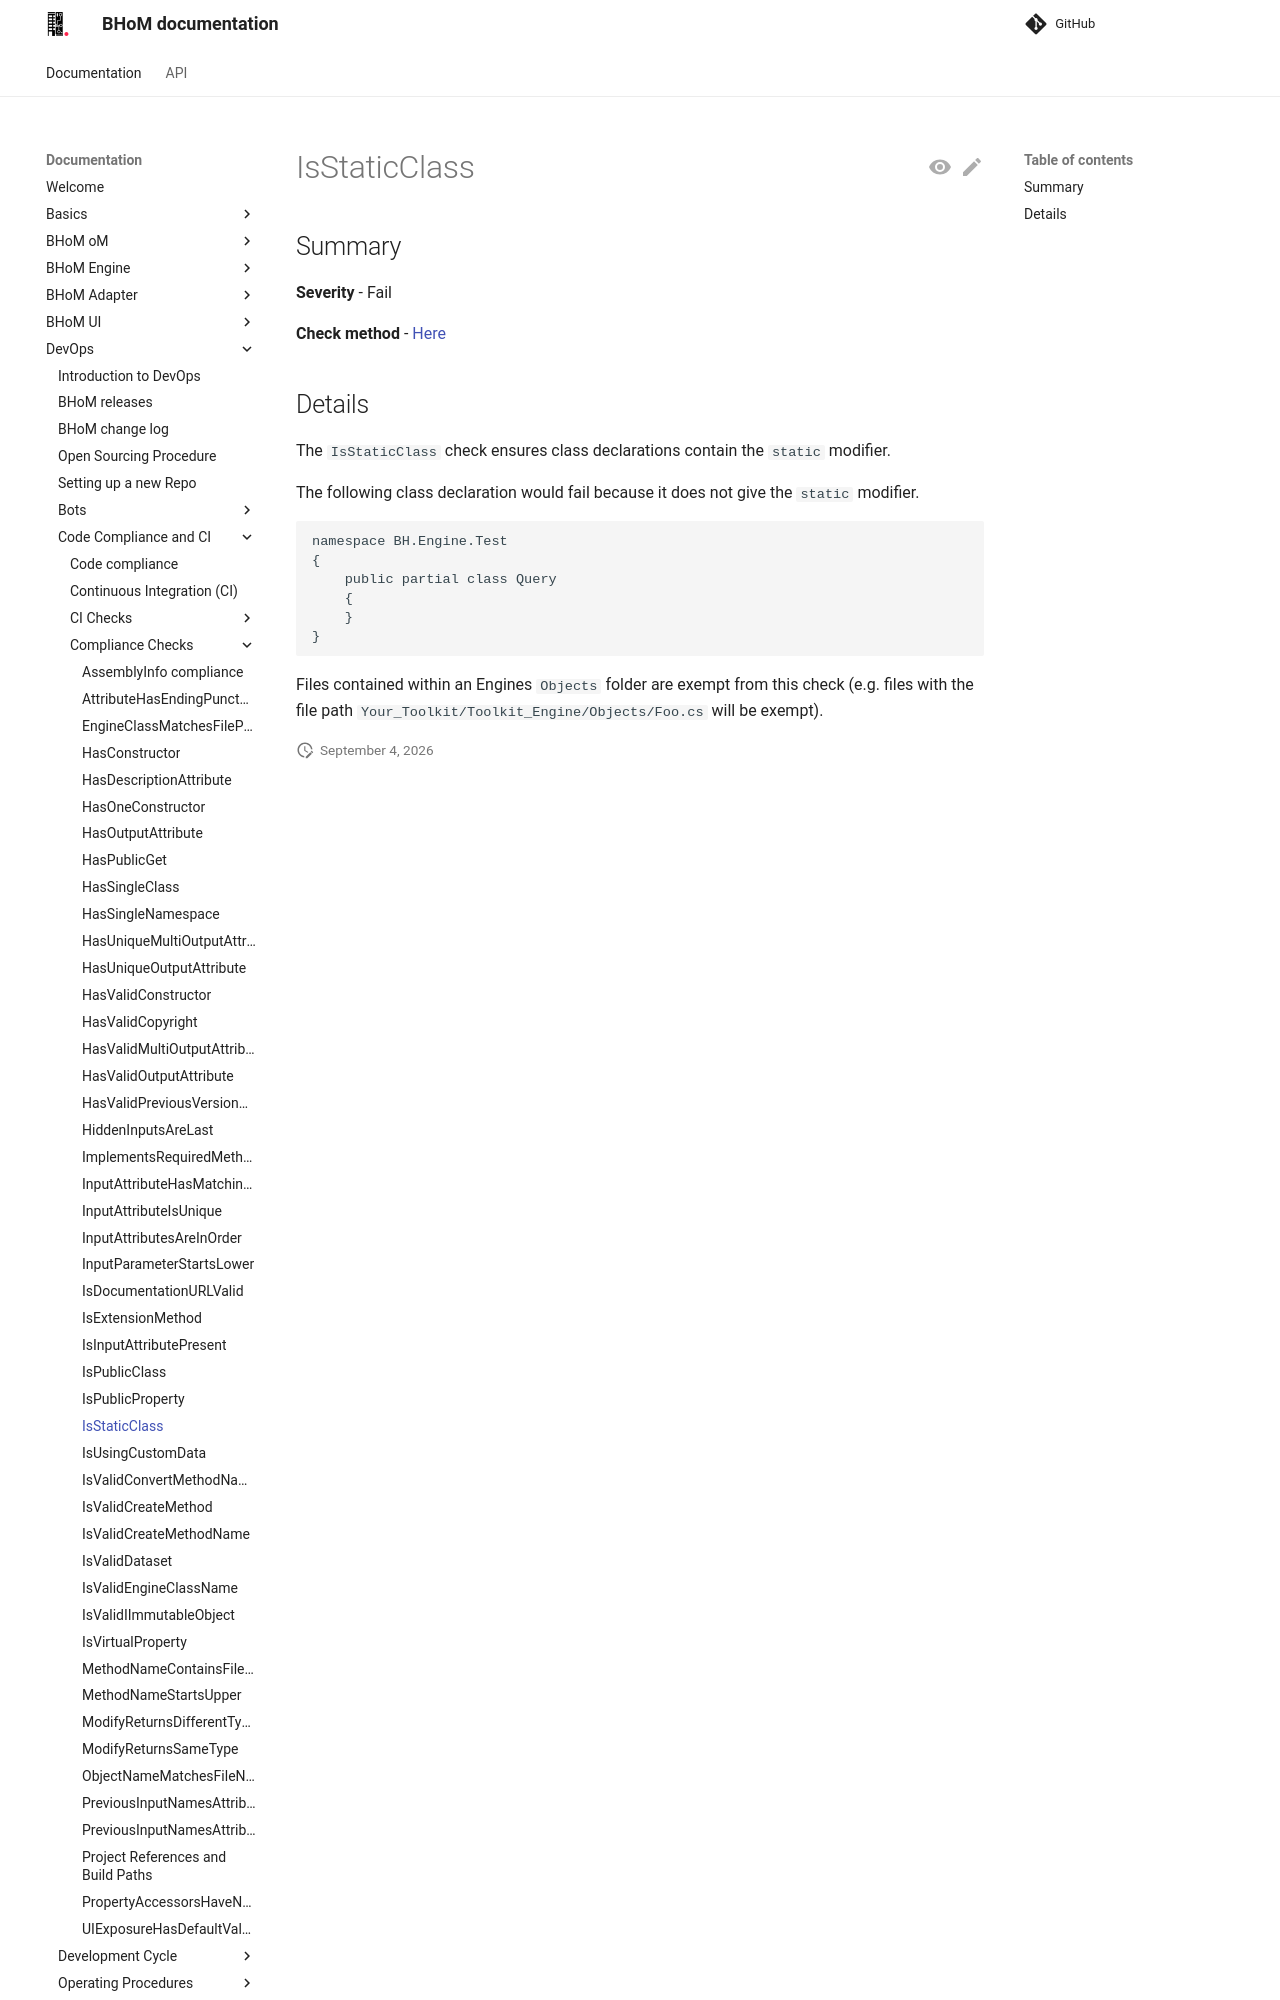

repository: BHoM/documentation · page: DevOps/Code Compliance and CI/Compliance Checks/IsStaticClass/index.html · generator: mkdocs

## Summary

**Severity** - Fail

**Check method** - [Here](https://github.com/BHoM/Test_Toolkit/blob/master/CodeComplianceTest_Engine/Query/Checks/IsStaticClass.cs)

## Details

The `IsStaticClass` check ensures class declarations contain the `static` modifier.

The following class declaration would fail because it does not give the `static` modifier.

```
namespace BH.Engine.Test
{
    public partial class Query
    {
    }
}
```
